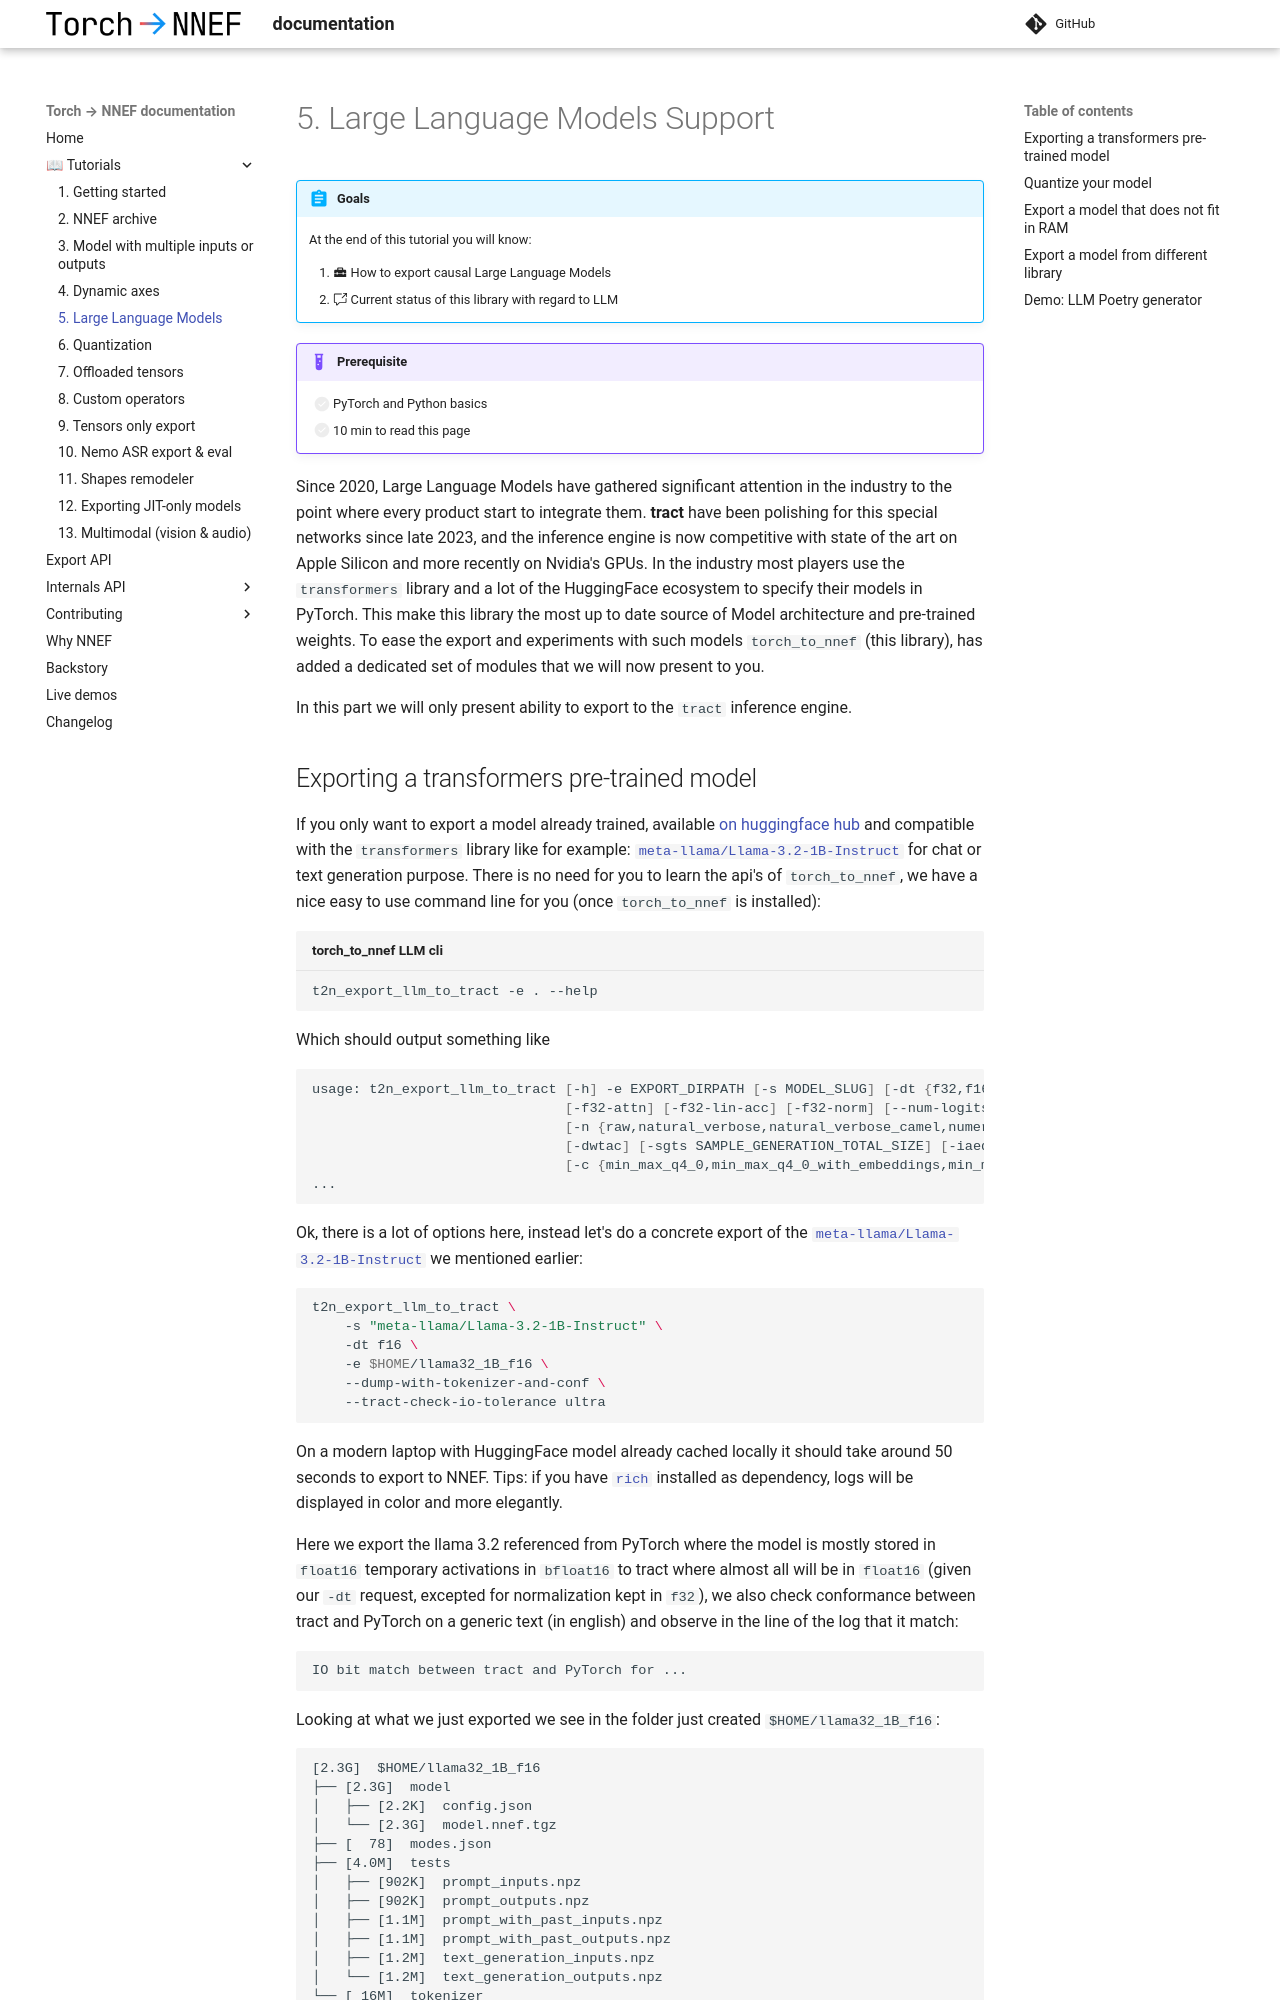

repository: sonos/torch-to-nnef · page: v0.24/tutos/5_llm/index.html · generator: mkdocs

# 5. Large Language Models Support

!!! abstract "Goals"

    At the end of this tutorial you will know:

    1. :material-toolbox: How to export causal Large Language Models
    2. :octicons-cross-reference-24: Current status of this library with regard to LLM

!!! example "Prerequisite"

    - [ ] PyTorch and Python basics
    - [ ] 10 min to read this page

Since 2020, Large Language Models have gathered significant attention in the industry
to the point where every product start to integrate them. **tract** have been polishing
for this special networks since late 2023, and the inference engine is now competitive
with state of the art on Apple Silicon and more recently on Nvidia's GPUs.
In the industry most players use the `transformers` library and a lot of the HuggingFace
ecosystem to specify their models in PyTorch. This make this library the most up to
date source of Model architecture and pre-trained weights.
To ease the export and experiments with such models `torch_to_nnef` (this library),
has added a dedicated set of modules that we will now present to you.

In this part we will only present ability to export to the `tract` inference engine.
